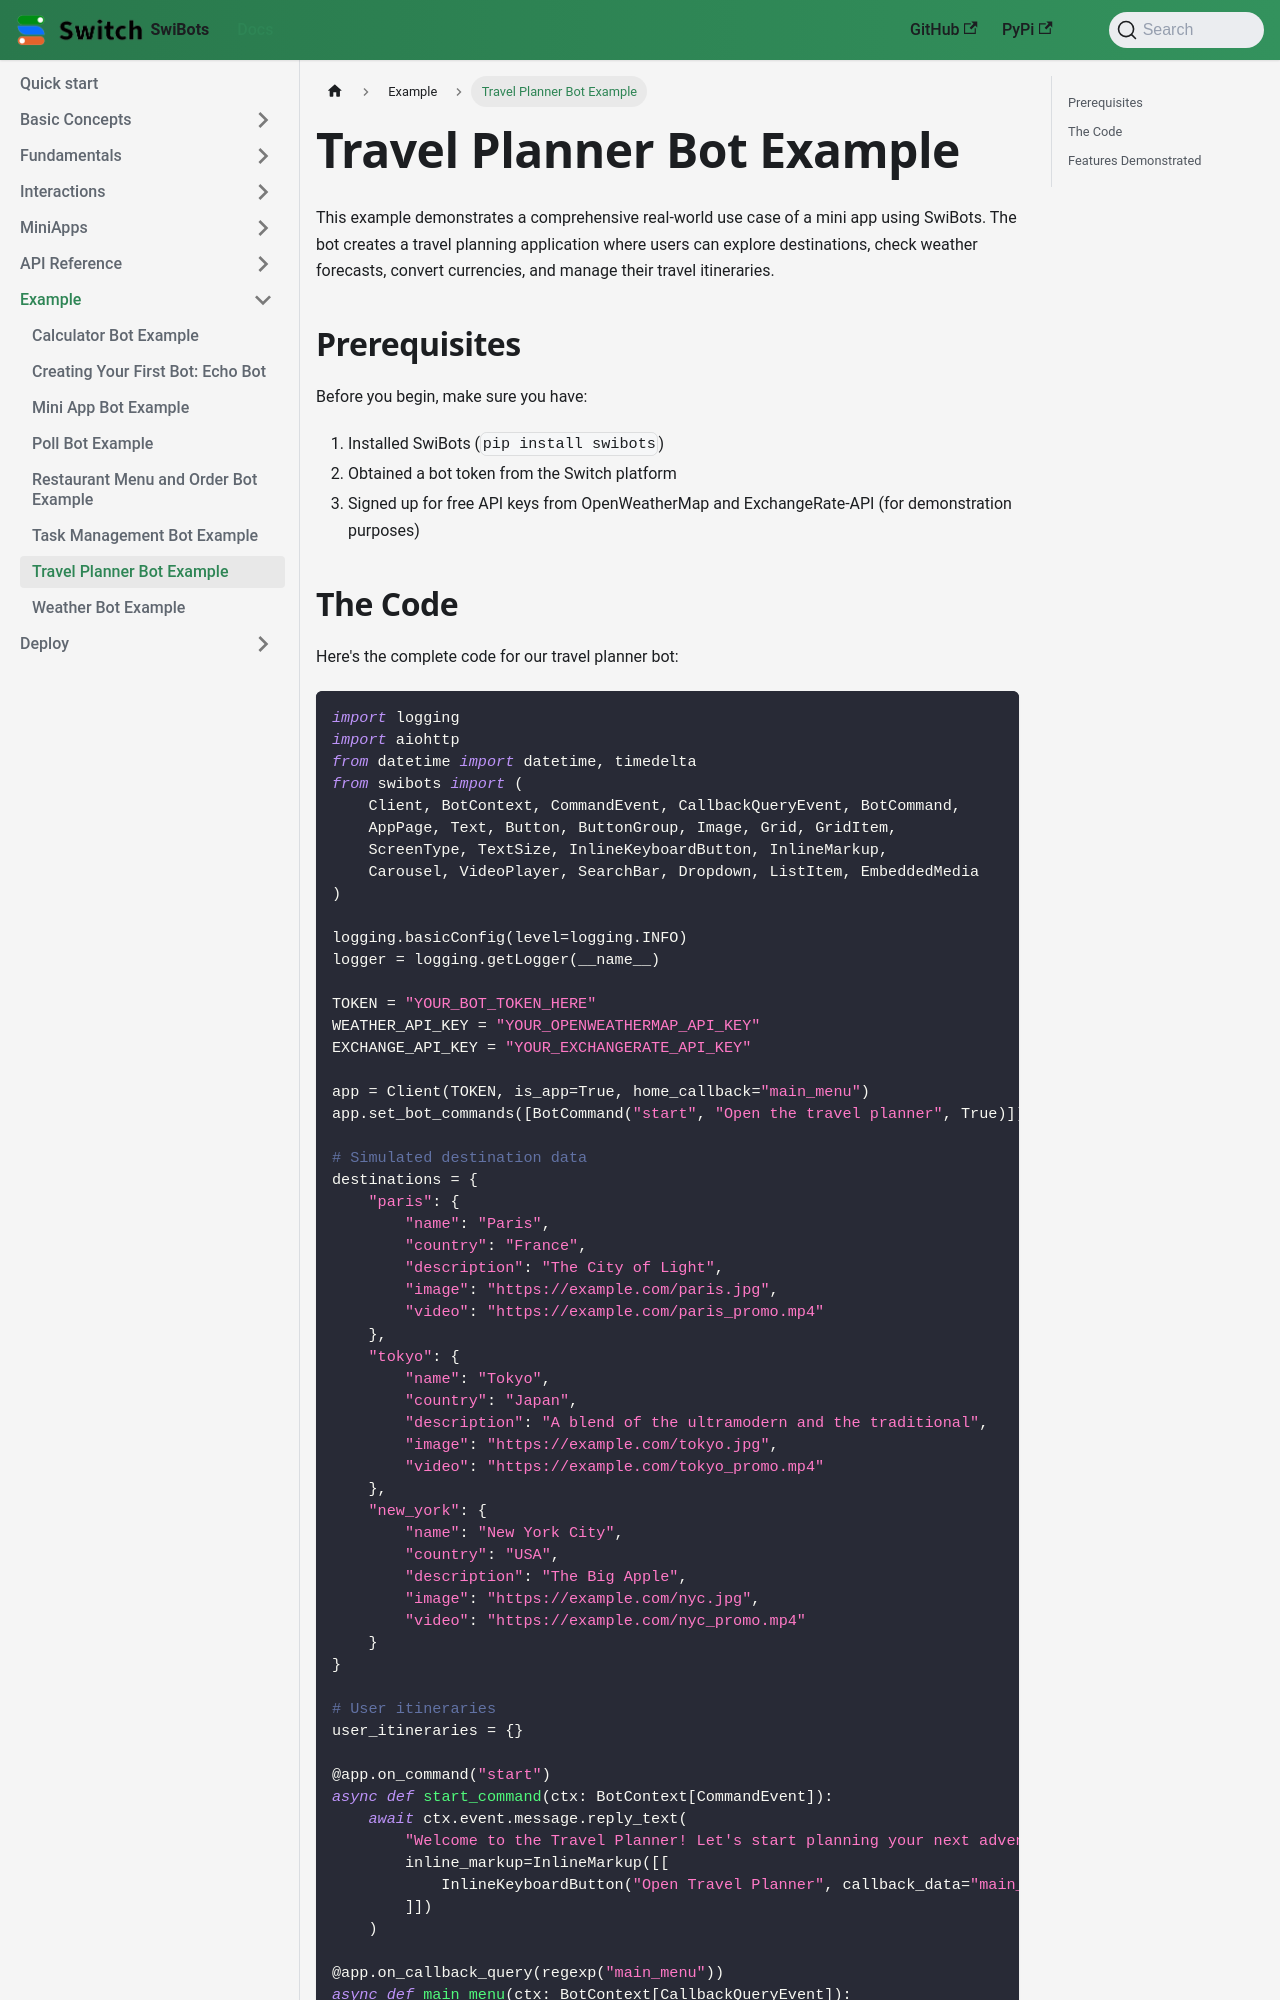

repository: switchcollab/Switch-Bots-Python-Library · page: docs/examples/travel-planner-bot/index.html · generator: docusaurus

# Travel Planner Bot Example

This example demonstrates a comprehensive real-world use case of a mini app using SwiBots. The bot creates a travel planning application where users can explore destinations, check weather forecasts, convert currencies, and manage their travel itineraries.

## Prerequisites

Before you begin, make sure you have:

1. Installed SwiBots (`pip install swibots`)
2. Obtained a bot token from the Switch platform
3. Signed up for free API keys from OpenWeatherMap and ExchangeRate-API (for demonstration purposes)
